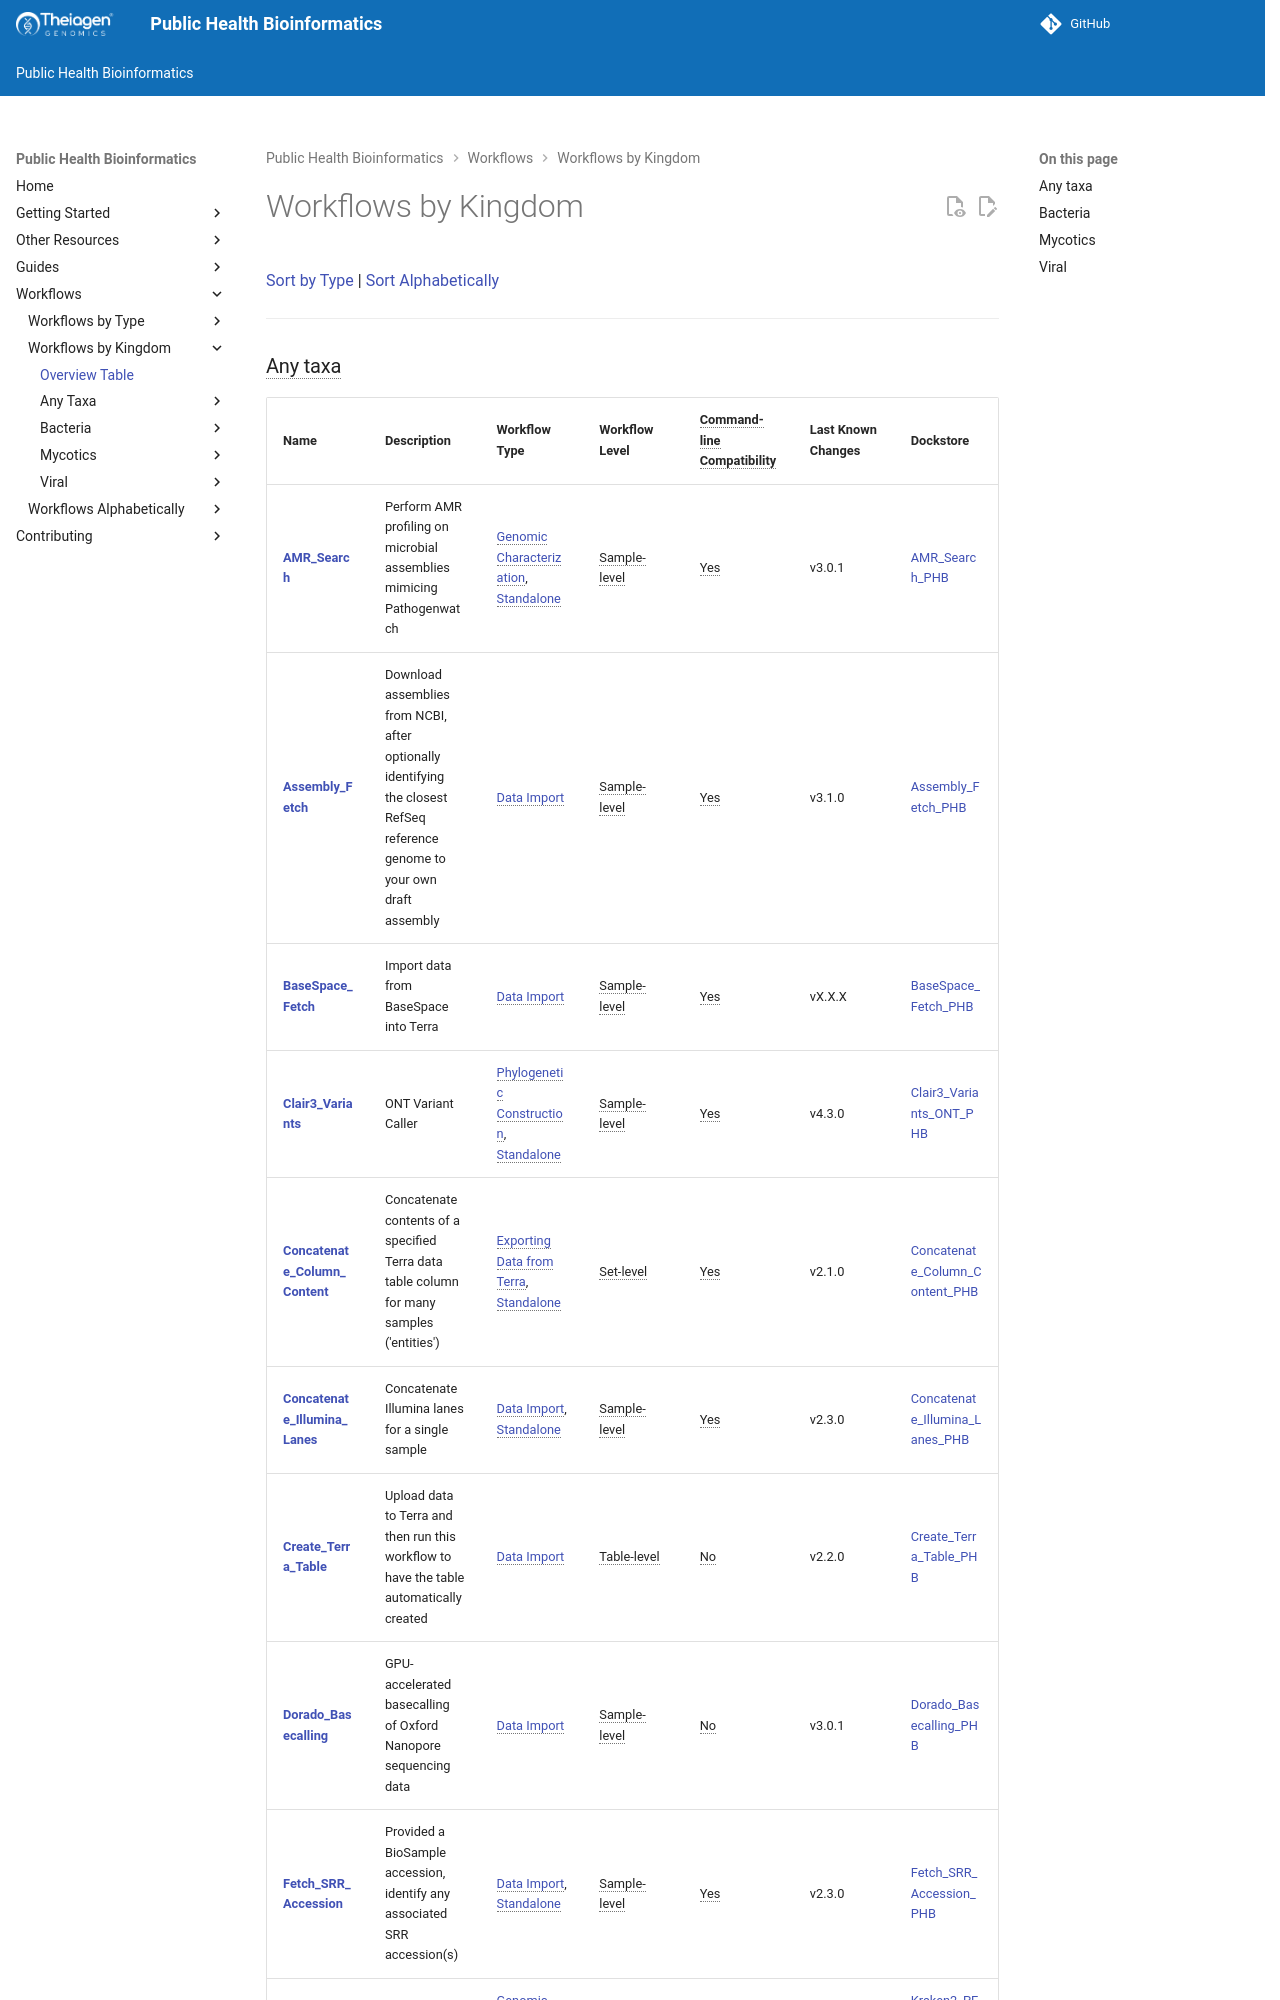

repository: theiagen/public_health_bioinformatics · page: main/workflows_overview/workflows_kingdom/index.html · generator: mkdocs

---
title: Workflows by Kingdom
---

[Sort by Type](workflows_type.md) | [Sort Alphabetically](workflows_alphabetically.md)

---

### Any taxa

/// html | div[class="searchable-table"]

{{ render_tsv_table("docs/assets/tables/all_workflows.tsv", sort_by="Name", filters={"Applicable Kingdom": "[Any taxa](../../workflows_overview/workflows_kingdom.md#any-taxa)"}, columns=["Name", "Description", "Workflow Type", "Workflow Level", "Command-line Compatibility", "Last Known Changes", "Dockstore"], replacements={"../../workflows_overview/": ""}) }}

///
